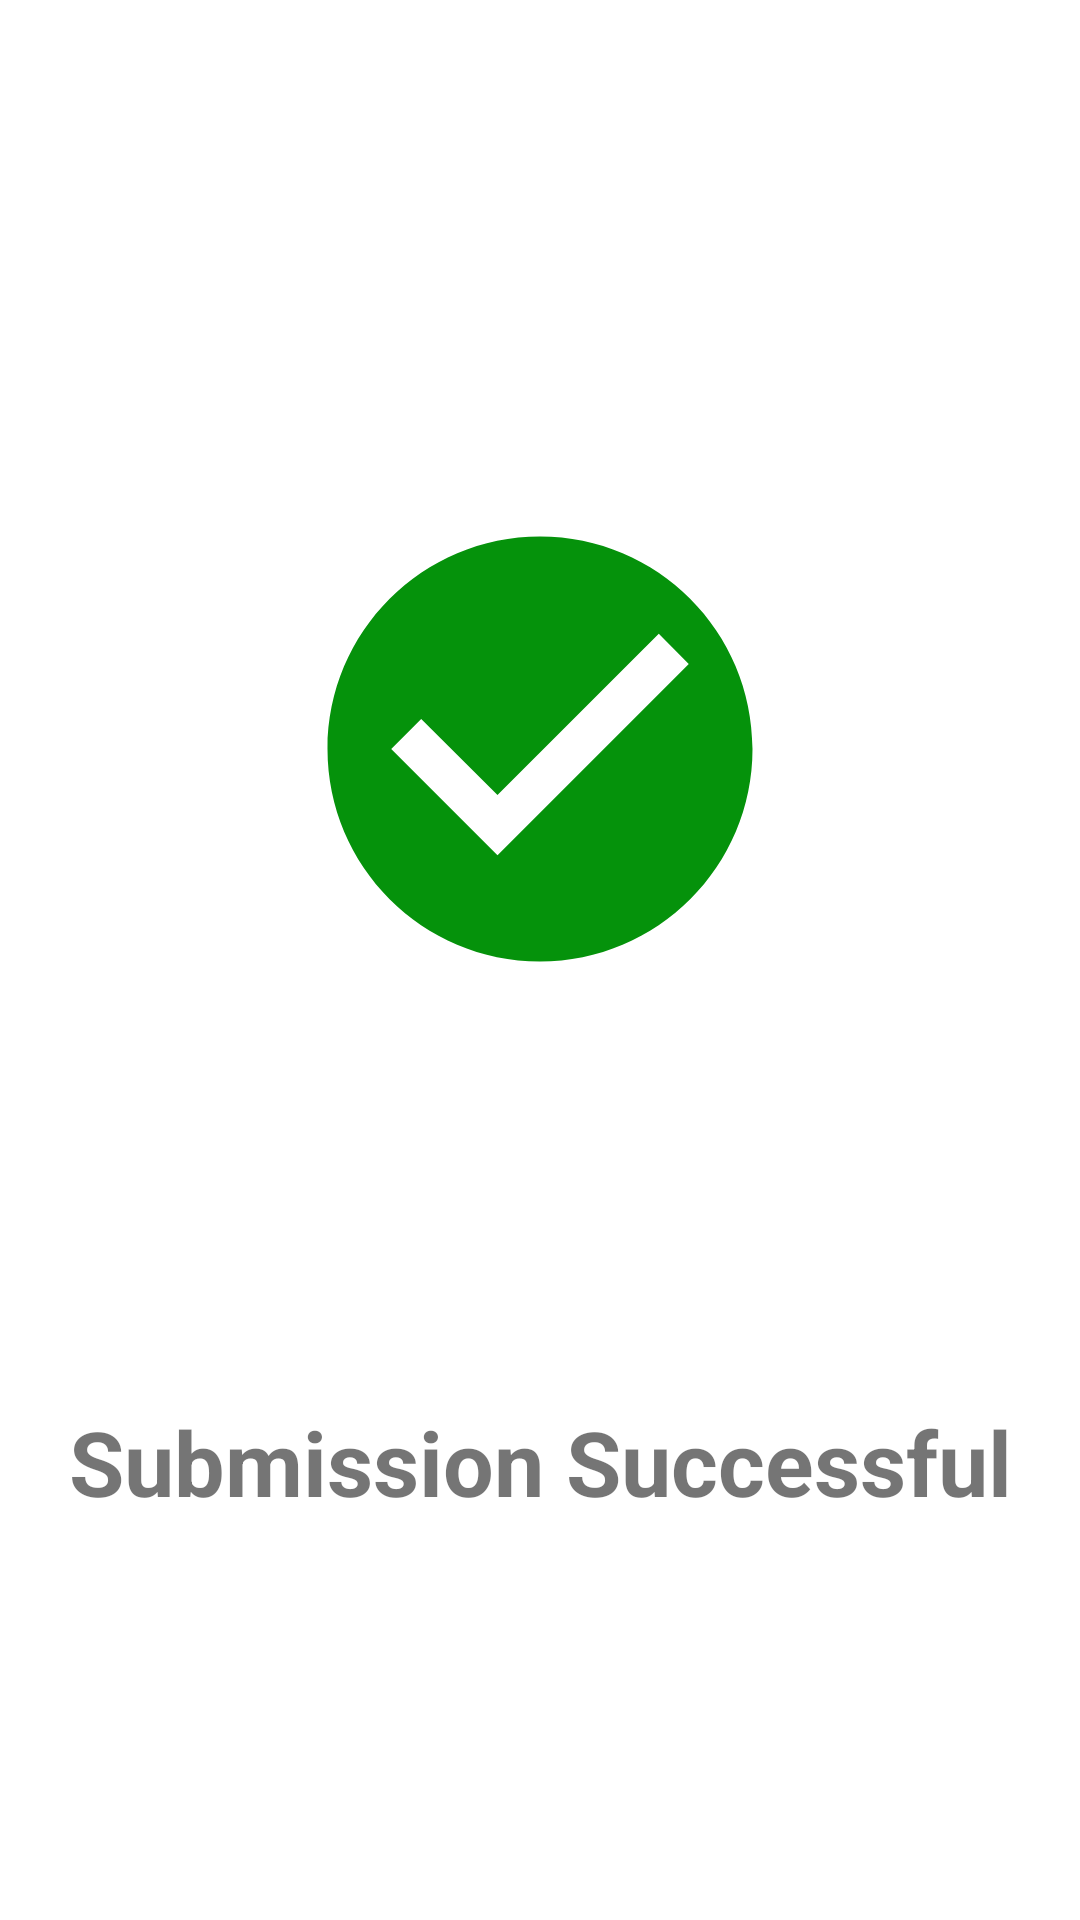

The Android layout XML behind this screen, and the referenced resources:
<!-- AndroidManifest.xml: application theme AppTheme -->
<!-- res/layout/dialog_success.xml -->
<?xml version="1.0" encoding="utf-8"?>
<androidx.constraintlayout.widget.ConstraintLayout xmlns:android="http://schemas.android.com/apk/res/android"
    xmlns:app="http://schemas.android.com/apk/res-auto"
    android:layout_width="match_parent"
    android:layout_height="wrap_content"
    android:background="@drawable/dialog_background">

    <ImageView
        android:id="@+id/imageView2"
        android:layout_width="wrap_content"
        android:layout_height="wrap_content"
        android:layout_marginTop="32dp"
        app:layout_constraintBottom_toTopOf="@+id/textView6"
        app:layout_constraintEnd_toEndOf="parent"
        app:layout_constraintHorizontal_bias="0.5"
        app:layout_constraintStart_toStartOf="parent"
        app:layout_constraintTop_toTopOf="parent"
        app:srcCompat="@drawable/success_sign" />

    <TextView
        android:id="@+id/textView6"
        android:layout_width="wrap_content"
        android:layout_height="wrap_content"
        android:text="Submission Successful"
        android:textSize="30sp"
        android:textStyle="bold"
        app:layout_constraintBottom_toBottomOf="parent"
        app:layout_constraintEnd_toEndOf="parent"
        app:layout_constraintHorizontal_bias="0.5"
        app:layout_constraintStart_toStartOf="parent"
        app:layout_constraintTop_toBottomOf="@+id/imageView2" />
</androidx.constraintlayout.widget.ConstraintLayout>
<!-- resources referenced by this layout -->
<resources>
  <!-- drawable dialog_background (drawable) -->
  <?xml version="1.0" encoding="utf-8"?>
  <shape xmlns:android="http://schemas.android.com/apk/res/android"
      android:shape="rectangle">
  
      <corners android:radius="50dp" />
  
      <solid android:color="@android:color/white" />
  
  
  </shape>
  <!-- drawable success_sign (drawable) -->
  <vector xmlns:android="http://schemas.android.com/apk/res/android"
      android:width="170dp"
      android:height="170dp"
      android:tint="#05920B"
      android:viewportWidth="24"
      android:viewportHeight="24">
      <path
          android:fillColor="@android:color/white"
          android:pathData="M12,2C6.48,2 2,6.48 2,12s4.48,10 10,10 10,-4.48 10,-10S17.52,2 12,2zM10,17l-5,-5 1.41,-1.41L10,14.17l7.59,-7.59L19,8l-9,9z" />
  </vector>
  <style name="AppTheme" parent="Theme.MaterialComponents.DayNight.NoActionBar">
          
          <item name="colorPrimary">@color/colorPrimary</item>
          <item name="colorPrimaryDark">@color/colorPrimaryDark</item>
          <item name="colorAccent">@color/colorAccent</item>
      </style>
  <color name="colorPrimary">#6200EE</color>
  <color name="colorPrimaryDark">#3700B3</color>
  <color name="colorAccent">#03DAC5</color>
</resources>
